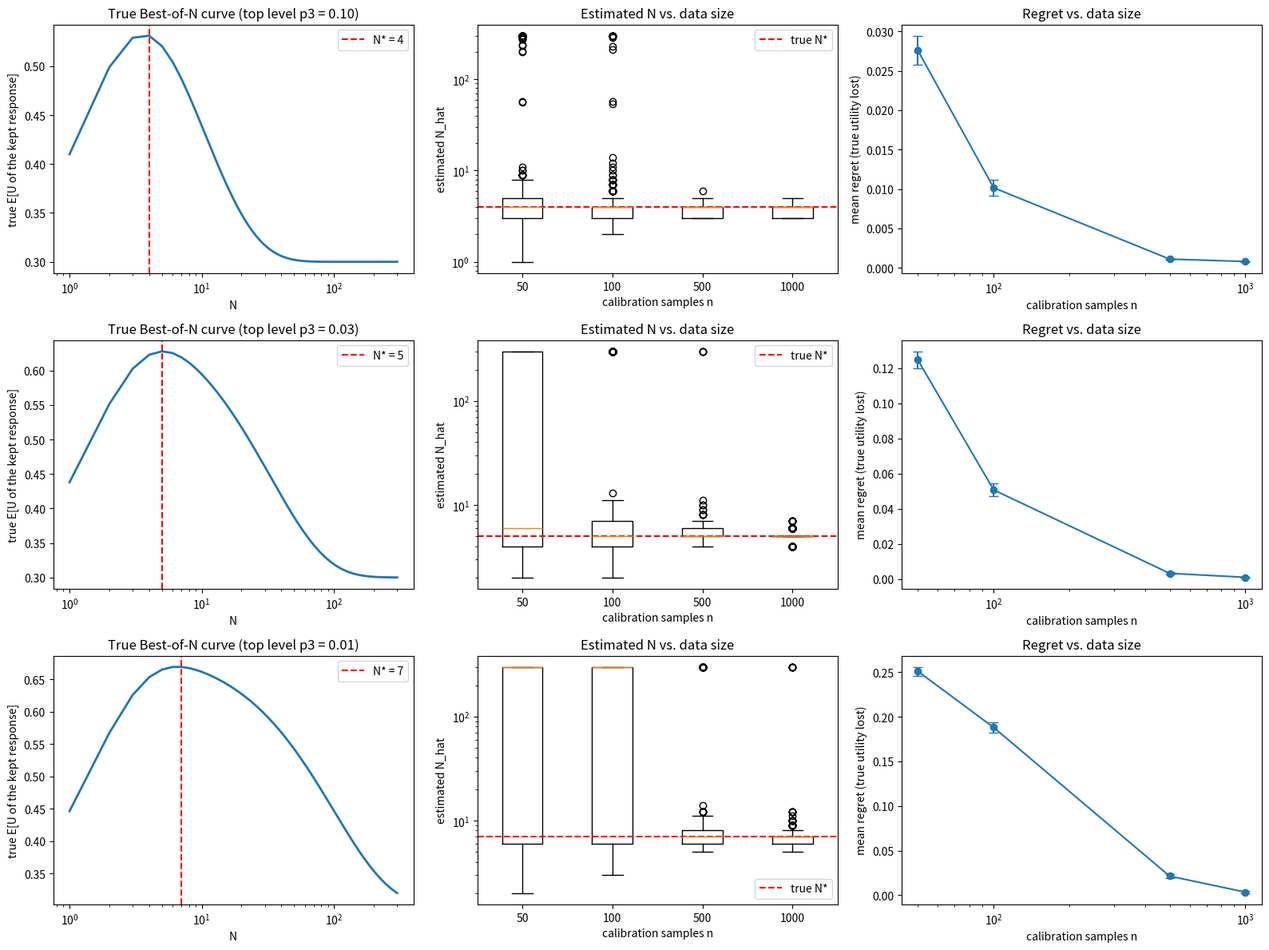

Generate this figure with matplotlib: (Note: this script raises an exception after producing the figure.)
"""
Finite-data synthetic simulation for the discrete 3-level Best-of-N model.

Model (from the proposal):
  - verifier score S takes 3 levels s1 < s2 < s3,   p_j = Pr(S = s_j)
  - true utility U is bounded,                      m_j = E[U | S = s_j]
  - Best-of-N keeps the candidate with the highest S.

For each parameter regime (how rare the top level s3 is) we:
1. Compute the TRUE expected utility V(N) = E[U_{I_N}] and the true best N*.
2. Draw n labeled calibration samples (S, U) for n = 50, 100, 500, 1000,
   estimate p_j, m_j, plug them into the same formula, get N*_hat.
3. Regret = V(N*) - V(N*_hat), where V is always the TRUE curve.

Run:  python experiments/synthetic/simulation.py        (needs numpy, matplotlib)
"""
from pathlib import Path

import numpy as np
import matplotlib.pyplot as plt

rng = np.random.default_rng(0)

# ---------------------------------------------------------------------------
# Settings
# ---------------------------------------------------------------------------
# Index 0,1,2 <-> levels s1,s2,s3.  p_j = Pr(S = s_j),  m_j = E[U | S = s_j].
# All regimes are one-tail-crossover: m1 < m2 and m3 < m2 (the top level is over-optimized).
# They differ only in how rare the top level s3 is.
M = np.array([0.20, 0.70, 0.30])
REGIMES = {
    "top level p3 = 0.10": np.array([0.50, 0.40, 0.10]),
    "top level p3 = 0.03": np.array([0.50, 0.47, 0.03]),
    "top level p3 = 0.01": np.array([0.50, 0.49, 0.01]),
}

N_MAX = 300                        # we look for the best N in 1..N_MAX
N_VALUES = np.arange(1, N_MAX + 1)
SAMPLE_SIZES = [50, 100, 500, 1000]
N_TRIALS = 1000                    # random calibration sets per sample size


# ---------------------------------------------------------------------------
# 1. Exact expected utility of Best-of-N
# ---------------------------------------------------------------------------
def expected_utility(p, m):
    """
    V(N) = E[U_{I_N}] for every N in N_VALUES.

    Let a = Pr(S <= s2) = p1 + p2   and   b = Pr(S <= s1) = p1.
    The best of N scores is <= s2 with probability a^N, and <= s1 with probability b^N, so
        Pr(winner level = 3) = 1 - a^N
        Pr(winner level = 2) = a^N - b^N
        Pr(winner level = 1) = b^N
    Weighting m_j by these probabilities gives the closed form
        V(N) = m3 + (m2 - m3) a^N + (m1 - m2) b^N

    p and m have shape (..., 3), so one call can handle a single parameter set
    or a whole batch of estimated ones. Output shape: (..., N_MAX).
    """
    a = (p[..., 0] + p[..., 1])[..., None]   # shape (..., 1) so it broadcasts against N
    b = p[..., 0][..., None]
    m1, m2, m3 = (m[..., j][..., None] for j in range(3))

    return m3 + (m2 - m3) * a ** N_VALUES + (m1 - m2) * b ** N_VALUES


# ---------------------------------------------------------------------------
# 2. Draw calibration data and estimate p_j, m_j
# ---------------------------------------------------------------------------
def draw_calibration_sets(P, n):
    """
    N_TRIALS independent calibration sets, each with n labeled responses (S, U).
    Returns two arrays of shape (N_TRIALS, n):
      level[t, i]   which verifier level (0, 1 or 2) response i got
      utility[t, i] its true utility, 0 or 1 (Bernoulli(m_j), so U is bounded)
    """
    level = rng.choice(3, size=(N_TRIALS, n), p=P)
    utility = (rng.random((N_TRIALS, n)) < M[level]).astype(float)
    return level, utility


def estimate_parameters(level, utility):
    """
    p_hat_j = fraction of responses at level j
    m_hat_j = average utility of the responses at level j
    Returns p_hat, m_hat (shape (N_TRIALS, 3)) and count per level.
    """
    n = level.shape[1]

    # one-hot: is_level[t, i, j] = True if response i of trial t is at level j
    is_level = level[:, :, None] == np.arange(3)

    count = is_level.sum(axis=1)                         # (trials, 3) responses per level
    utility_sum = (is_level * utility[:, :, None]).sum(axis=1)

    p_hat = count / n
    # If a level never appears (can happen for the rare top level) its mean is undefined.
    # We use 0 there: this is harmless, because a level with p_hat = 0 never gets
    # selected, so m_hat for it drops out of the formula.
    m_hat = utility_sum / np.maximum(count, 1)
    return p_hat, m_hat, count


# ---------------------------------------------------------------------------
# 3. One regime, one sample size  ->  estimated N and regret
# ---------------------------------------------------------------------------
def run_one_sample_size(P, true_curve, n):
    """Estimate N* on many random calibration sets of size n and measure the loss."""
    level, utility = draw_calibration_sets(P, n)
    p_hat, m_hat, count = estimate_parameters(level, utility)

    # plug the estimates into the same formula, take the best N for each trial
    estimated_curves = expected_utility(p_hat, m_hat)            # (trials, N_MAX)
    best_N_hat = np.argmax(estimated_curves, axis=1) + 1         # (trials,)

    # Fix for an unseen top level. If s3 never appears, p_hat3 = 0, so the estimated curve is
    #   V(N) = m2 + (m1 - m2) * b^N,   which is INCREASING in N whenever m_hat2 > m_hat1.
    # Its best N inside the search range is N_MAX. But b^N underflows to exactly 0 for large N,
    # the curve becomes flat, and argmax returns the FIRST point of the flat part (N ~ 55)
    # instead of N_MAX. So we set N_MAX by hand in that case.
    no_top = count[:, 2] == 0
    increasing = m_hat[:, 1] > m_hat[:, 0]
    best_N_hat[no_top & increasing] = N_MAX

    # Regret: TRUE value at N* minus TRUE value at N_hat
    regret = true_curve.max() - true_curve[best_N_hat - 1]       # (trials,)

    top_level_missing = (count[:, 2] == 0).mean()                # how often we never saw s3
    p3_error = np.abs(p_hat[:, 2] - P[2]).mean()
    return {"N_hat": best_N_hat, "regret": regret, "missing": top_level_missing, "p3_error": p3_error}


def run_regime(P):
    """Run all sample sizes for one parameter regime."""
    true_curve = expected_utility(P, M)
    by_size = {n: run_one_sample_size(P, true_curve, n) for n in SAMPLE_SIZES}
    return {"true_curve": true_curve, "true_N": int(np.argmax(true_curve)) + 1, "by_size": by_size}


results = {name: run_regime(P) for name, P in REGIMES.items()}


# ---------------------------------------------------------------------------
# 4. Print tables
# ---------------------------------------------------------------------------
for name, res in results.items():
    curve = res["true_curve"]
    print(f"=== {name}:  p = {REGIMES[name]},  true N* = {res['true_N']}"
          f"  (V = {curve.max():.4f};  N=1: {curve[0]:.4f},  N={N_MAX}: {curve[-1]:.4f})")
    print(f"{'n':>6} | {'mean N_hat':>10} | {'median N_hat':>12} | {'mean regret':>11} | {'std err':>8}"
          f" | {'|p3_hat-p3|':>11} | {'s3 unseen':>9}")
    for n, r in res["by_size"].items():
        std_err = r["regret"].std() / np.sqrt(N_TRIALS)
        print(f"{n:>6} | {r['N_hat'].mean():>10.1f} | {np.median(r['N_hat']):>12.0f}"
              f" | {r['regret'].mean():>11.4f} | {std_err:>8.4f}"
              f" | {r['p3_error']:>11.4f} | {r['missing']:>9.1%}")
    print()


# ---------------------------------------------------------------------------
# 5. Plots: one row per regime, 3 panels each
# ---------------------------------------------------------------------------
fig, axes = plt.subplots(len(REGIMES), 3, figsize=(16, 4 * len(REGIMES)))

for row, (name, res) in zip(axes, results.items()):
    ax1, ax2, ax3 = row
    by_size = res["by_size"]

    # (a) the true curve
    ax1.plot(N_VALUES, res["true_curve"], lw=2)
    ax1.axvline(res["true_N"], color="red", ls="--", label=f"N* = {res['true_N']}")
    ax1.set_xscale("log")
    ax1.set_xlabel("N")
    ax1.set_ylabel("true E[U of the kept response]")
    ax1.set_title(f"True Best-of-N curve ({name})")
    ax1.legend()

    # (b) distribution of the estimated N for each sample size
    ax2.boxplot([by_size[n]["N_hat"] for n in SAMPLE_SIZES], tick_labels=SAMPLE_SIZES)
    ax2.axhline(res["true_N"], color="red", ls="--", label="true N*")
    ax2.set_yscale("log")
    ax2.set_xlabel("calibration samples n")
    ax2.set_ylabel("estimated N_hat")
    ax2.set_title("Estimated N vs. data size")
    ax2.legend()

    # (c) regret vs. sample size (mean +- standard error)
    mean_regret = [by_size[n]["regret"].mean() for n in SAMPLE_SIZES]
    std_err = [by_size[n]["regret"].std() / np.sqrt(N_TRIALS) for n in SAMPLE_SIZES]
    ax3.errorbar(SAMPLE_SIZES, mean_regret, yerr=std_err, marker="o", capsize=4)
    ax3.set_xscale("log")
    ax3.set_xlabel("calibration samples n")
    ax3.set_ylabel("mean regret (true utility lost)")
    ax3.set_title("Regret vs. data size")

plt.tight_layout()
figure_path = Path(__file__).resolve().parents[2] / "docs" / "simulation.png"
plt.savefig(figure_path, dpi=150, bbox_inches="tight")
print(f"saved {figure_path}")
